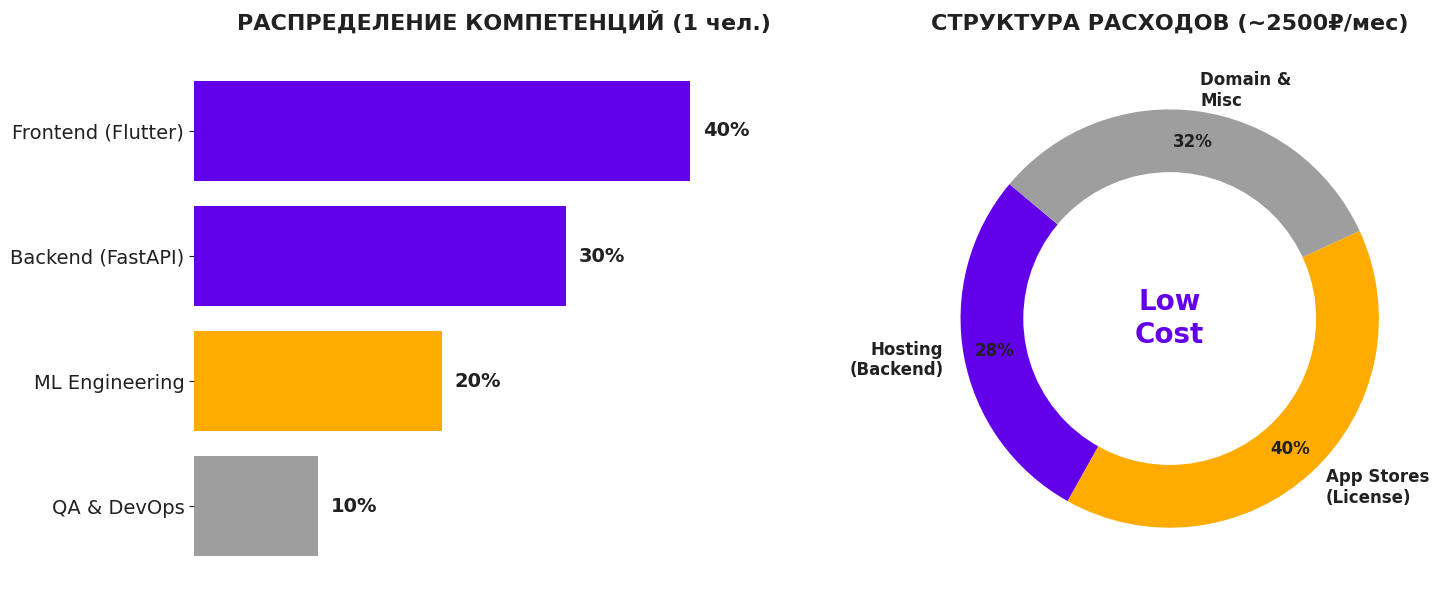

Reproduce this figure in Python.
import matplotlib.pyplot as plt

# Настройка для светлой темы
plt.style.use('default') 
fig, (ax1, ax2) = plt.subplots(1, 2, figsize=(15, 6))
fig.patch.set_facecolor('white') # Белый фон всего изображения

# ЦВЕТОВАЯ ПАЛИТРА (Адаптировано для белого фона)
color_purple = '#6200ea'  # Глубокий фиолетовый
color_yellow = '#ffab00'  # Насыщенный желтый (янтарный)
color_gray = '#9e9e9e'    # Серый
text_color = '#212121'    # Почти черный для текста

# --- ГРАФИК 1: Распределение усилий (Fullstack) ---
roles = ['Frontend (Flutter)', 'Backend (FastAPI)', 'ML Engineering', 'QA & DevOps']
effort = [40, 30, 20, 10]

# Рисуем бары
bars = ax1.barh(roles, effort, color=[color_purple, color_purple, color_yellow, color_gray])

ax1.set_title('РАСПРЕДЕЛЕНИЕ КОМПЕТЕНЦИЙ (1 чел.)', fontsize=16, color=text_color, pad=20, fontweight='bold')
ax1.set_xlim(0, 50)
ax1.invert_yaxis() 

# Убираем рамки
for spine in ax1.spines.values():
    spine.set_visible(False)

ax1.get_xaxis().set_visible(False) 
ax1.tick_params(axis='y', colors=text_color, labelsize=14)

# Цифры внутрь или рядом с барами
for bar in bars:
    width = bar.get_width()
    ax1.text(width + 1, bar.get_y() + bar.get_height()/2, 
             f'{int(width)}%', ha='left', va='center', color=text_color, fontsize=14, fontweight='bold')

# --- ГРАФИК 2: Ежемесячный бюджет (Burn Rate) ---
# Расчет на 2025 год:
# 1. Hosting (Render/Amvera) ~700 руб
# 2. Stores (Apple $99/год + Google $25) ~1000 руб/мес (амортизация)
# 3. Domain & Services ~800 руб
labels = ['Hosting\n(Backend)', 'App Stores\n(License)', 'Domain &\nMisc', 'Database\n(Free Tier)']
sizes = [700, 1000, 800, 0] 
colors = [color_purple, color_yellow, color_gray, '#4caf50']

# Рисуем пончик
wedges, texts, autotexts = ax2.pie(sizes[:-1], labels=labels[:-1], colors=colors[:-1], 
                                   autopct='%1.0f%%', startangle=140, pctdistance=0.85,
                                   textprops={'color': text_color, 'fontsize': 12, 'weight': 'bold'})

# Белый круг в центре
centre_circle = plt.Circle((0,0), 0.70, fc='white')
ax2.add_artist(centre_circle)

ax2.set_title('СТРУКТУРА РАСХОДОВ (~2500₽/мес)', fontsize=16, color=text_color, pad=20, fontweight='bold')

# Итоговая надпись в центре
ax2.text(0, 0, 'Low\nCost', ha='center', va='center', fontsize=20, color=color_purple, fontweight='bold')

plt.tight_layout()
plt.show()
